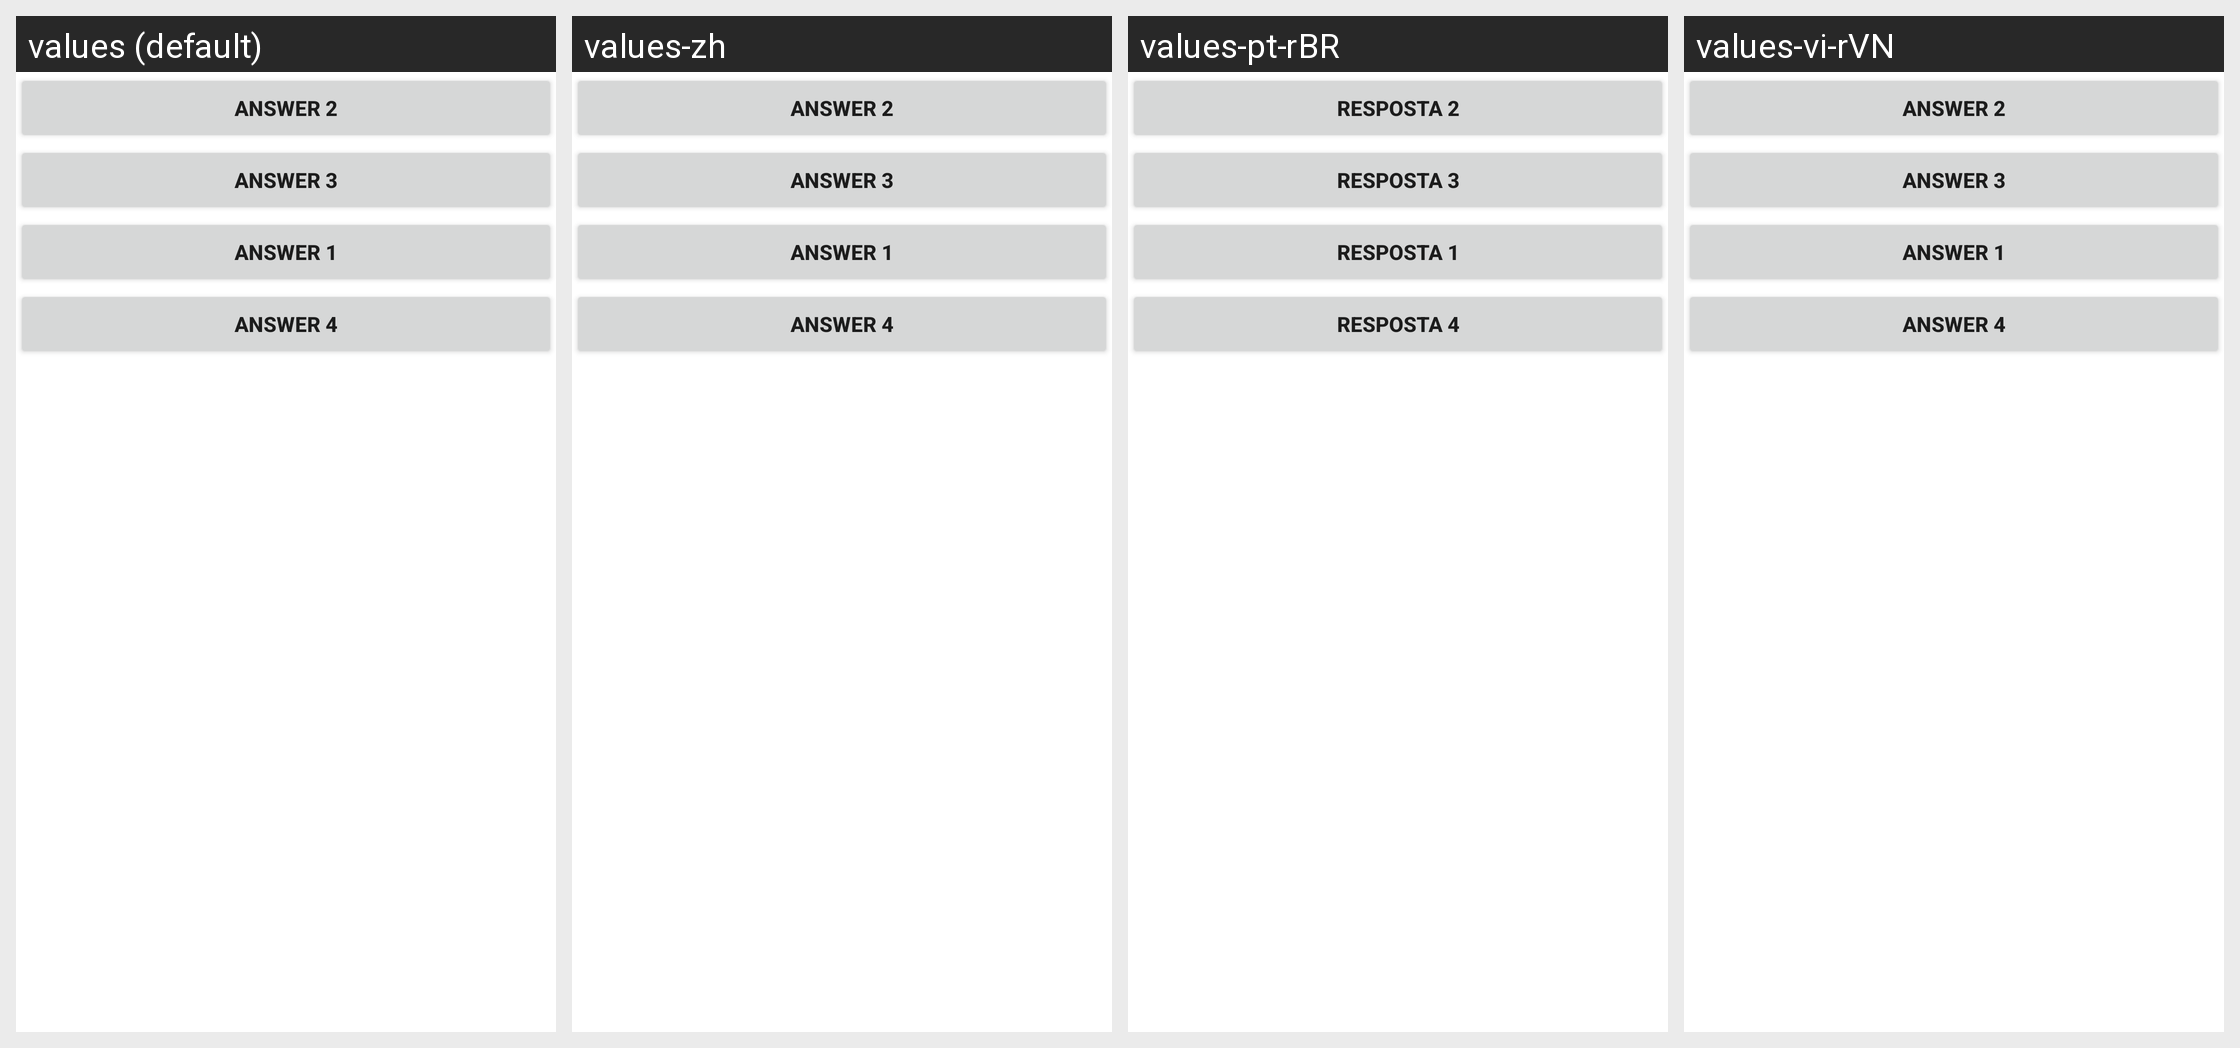

Locale-by-locale string values for the Android screen shown in this grid:
Android screen res/layout/trivia_multiple_fragment3.xml rendered under 4 locales, left to right: values (default), values-zh, values-pt-rBR, values-vi-rVN. Device: Nexus 5 (rendered at 1080×1920; each locale shown at half size, 540×960, under a caption strip naming it); theme Theme.CST2335_FinalProject.
Strings drawn on this screen, with the default value and each locale's value (text and hints the layout hard-codes, and strings that could not be matched under every locale, appear in the picture but are not listed):

answer2
  values: Answer 2
  values-zh: Answer 2  [not translated; the default value is used]
  values-pt-rBR: Resposta 2
  values-vi-rVN: Answer 2  [not translated; the default value is used]

answer3
  values: Answer 3
  values-zh: Answer 3  [not translated; the default value is used]
  values-pt-rBR: Resposta 3
  values-vi-rVN: Answer 3  [not translated; the default value is used]

answer1
  values: Answer 1
  values-zh: Answer 1  [not translated; the default value is used]
  values-pt-rBR: Resposta 1
  values-vi-rVN: Answer 1  [not translated; the default value is used]

answer4
  values: Answer 4
  values-zh: Answer 4  [not translated; the default value is used]
  values-pt-rBR: Resposta 4
  values-vi-rVN: Answer 4  [not translated; the default value is used]
